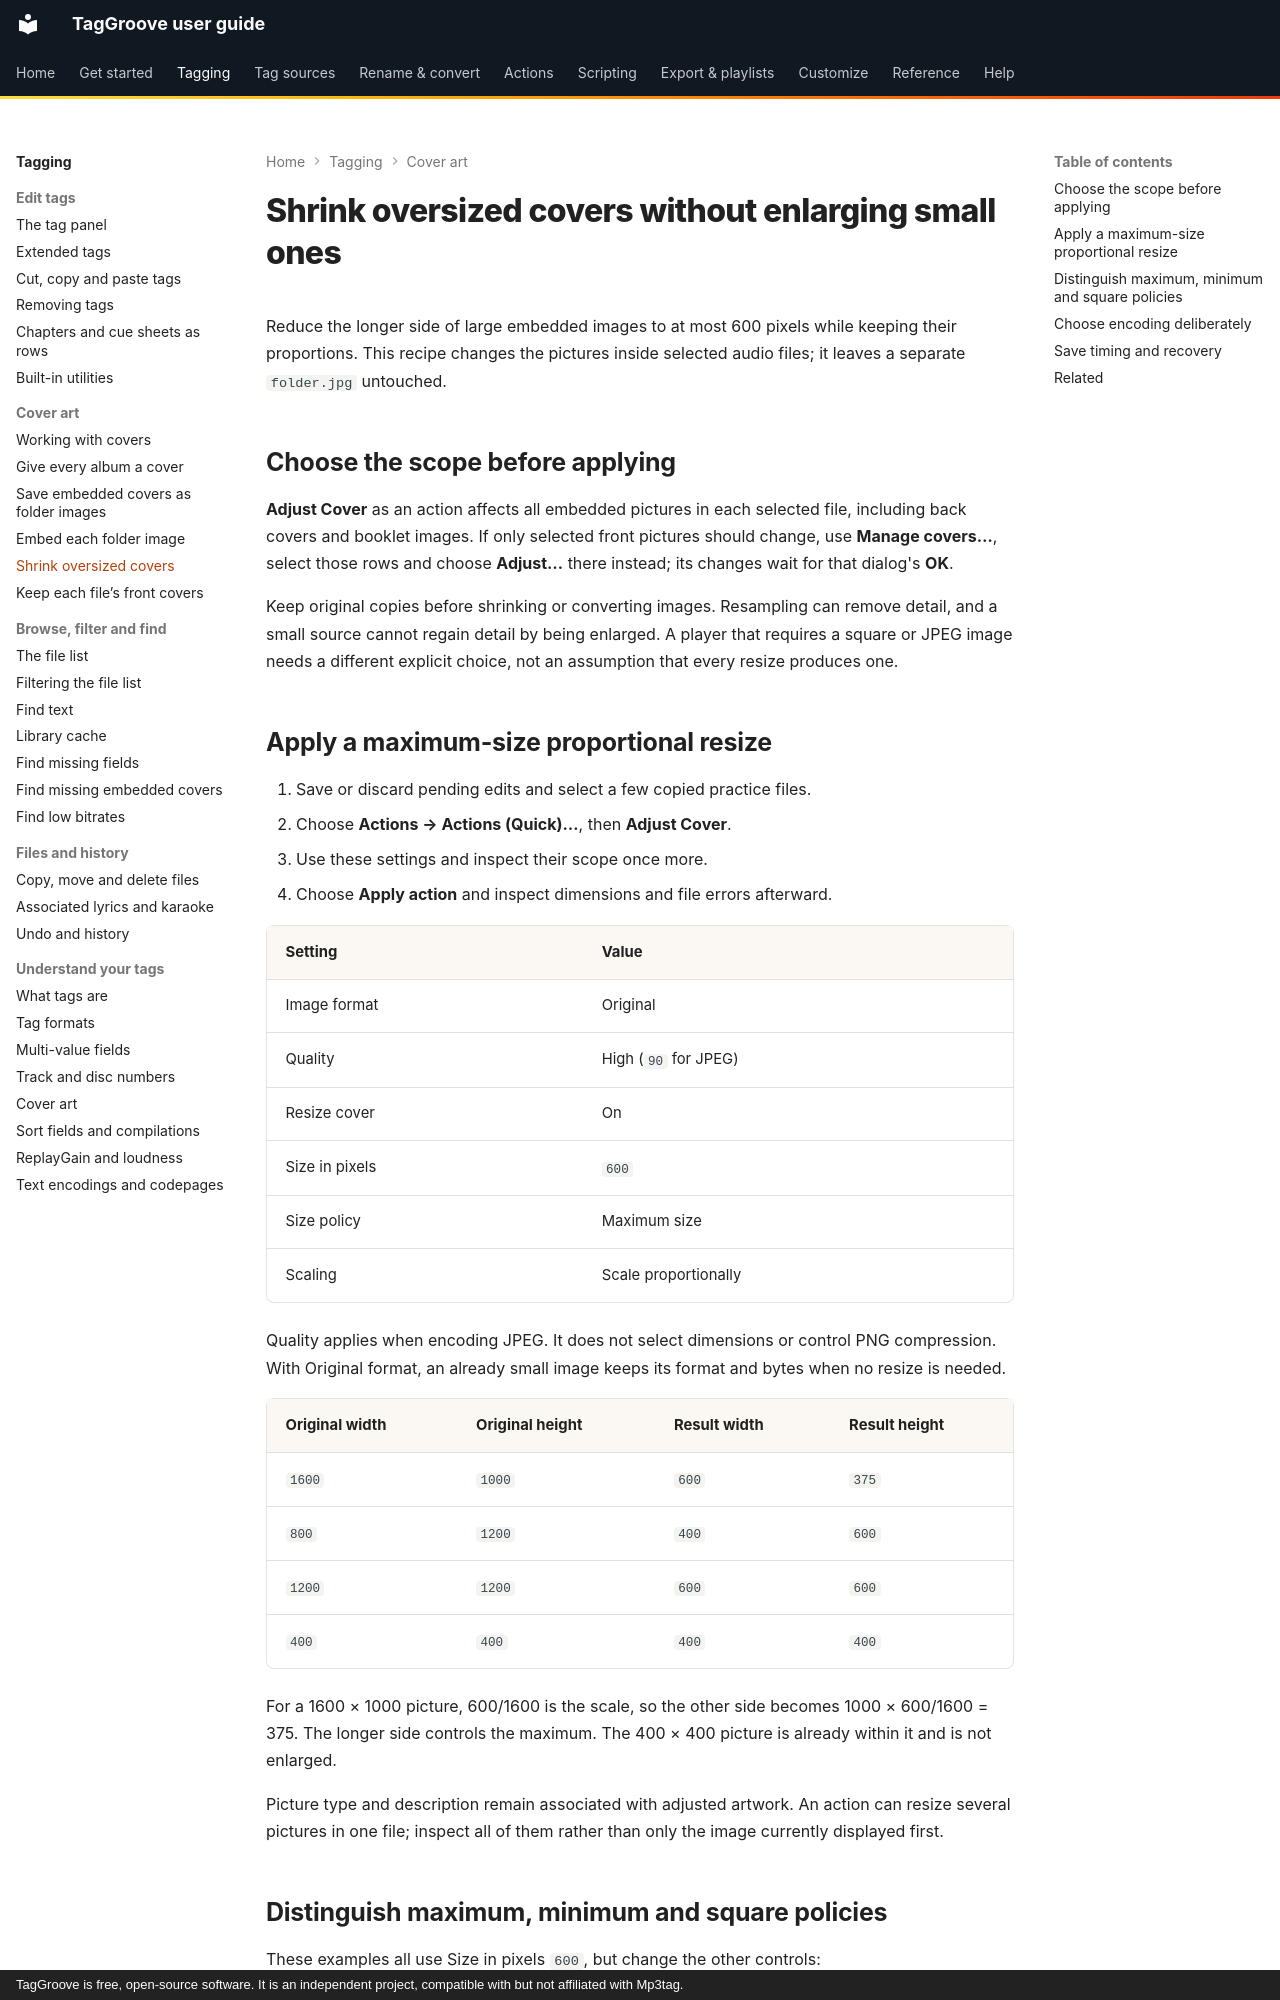

repository: johnneerdael/TagGroove · page: tagging/recipes/resize-covers/index.html · generator: mkdocs · copyright: TagGroove is free, open-source software. It is an independent project, compatible with but not affiliated with Mp3tag.

# Shrink oversized covers without enlarging small ones

Reduce the longer side of large embedded images to at most 600 pixels while
keeping their proportions. This recipe changes the pictures inside selected
audio files; it leaves a separate `folder.jpg` untouched.

## Choose the scope before applying

**Adjust Cover** as an action affects all embedded pictures in each selected
file, including back covers and booklet images. If only selected front
pictures should change, use **Manage covers…**, select those rows and choose
**Adjust…** there instead; its changes wait for that dialog's **OK**.

Keep original copies before shrinking or converting images. Resampling can
remove detail, and a small source cannot regain detail by being enlarged.
A player that requires a square or JPEG image needs a different explicit
choice, not an assumption that every resize produces one.

## Apply a maximum-size proportional resize

1. Save or discard pending edits and select a few copied practice files.
2. Choose **Actions → Actions (Quick)…**, then **Adjust Cover**.
3. Use these settings and inspect their scope once more.
4. Choose **Apply action** and inspect dimensions and file errors afterward.

<!-- resize-settings:start -->
| Setting | Value |
|---|---|
| Image format | Original |
| Quality | High (`90` for JPEG) |
| Resize cover | On |
| Size in pixels | `600` |
| Size policy | Maximum size |
| Scaling | Scale proportionally |
<!-- resize-settings:end -->

Quality applies when encoding JPEG. It does not select dimensions or control
PNG compression. With Original format, an already small image keeps its
format and bytes when no resize is needed.

<!-- resize-main-cases:start -->
| Original width | Original height | Result width | Result height |
|---|---|---|---|
| `1600` | `1000` | `600` | `375` |
| `800` | `1200` | `400` | `600` |
| `1200` | `1200` | `600` | `600` |
| `400` | `400` | `400` | `400` |
<!-- resize-main-cases:end -->

For a 1600 × 1000 picture, 600/1600 is the scale, so the other side becomes
1000 × 600/1600 = 375. The longer side controls the maximum. The 400 × 400
picture is already within it and is not enlarged.

Picture type and description remain associated with adjusted artwork. An
action can resize several pictures in one file; inspect all of them rather
than only the image currently displayed first.
